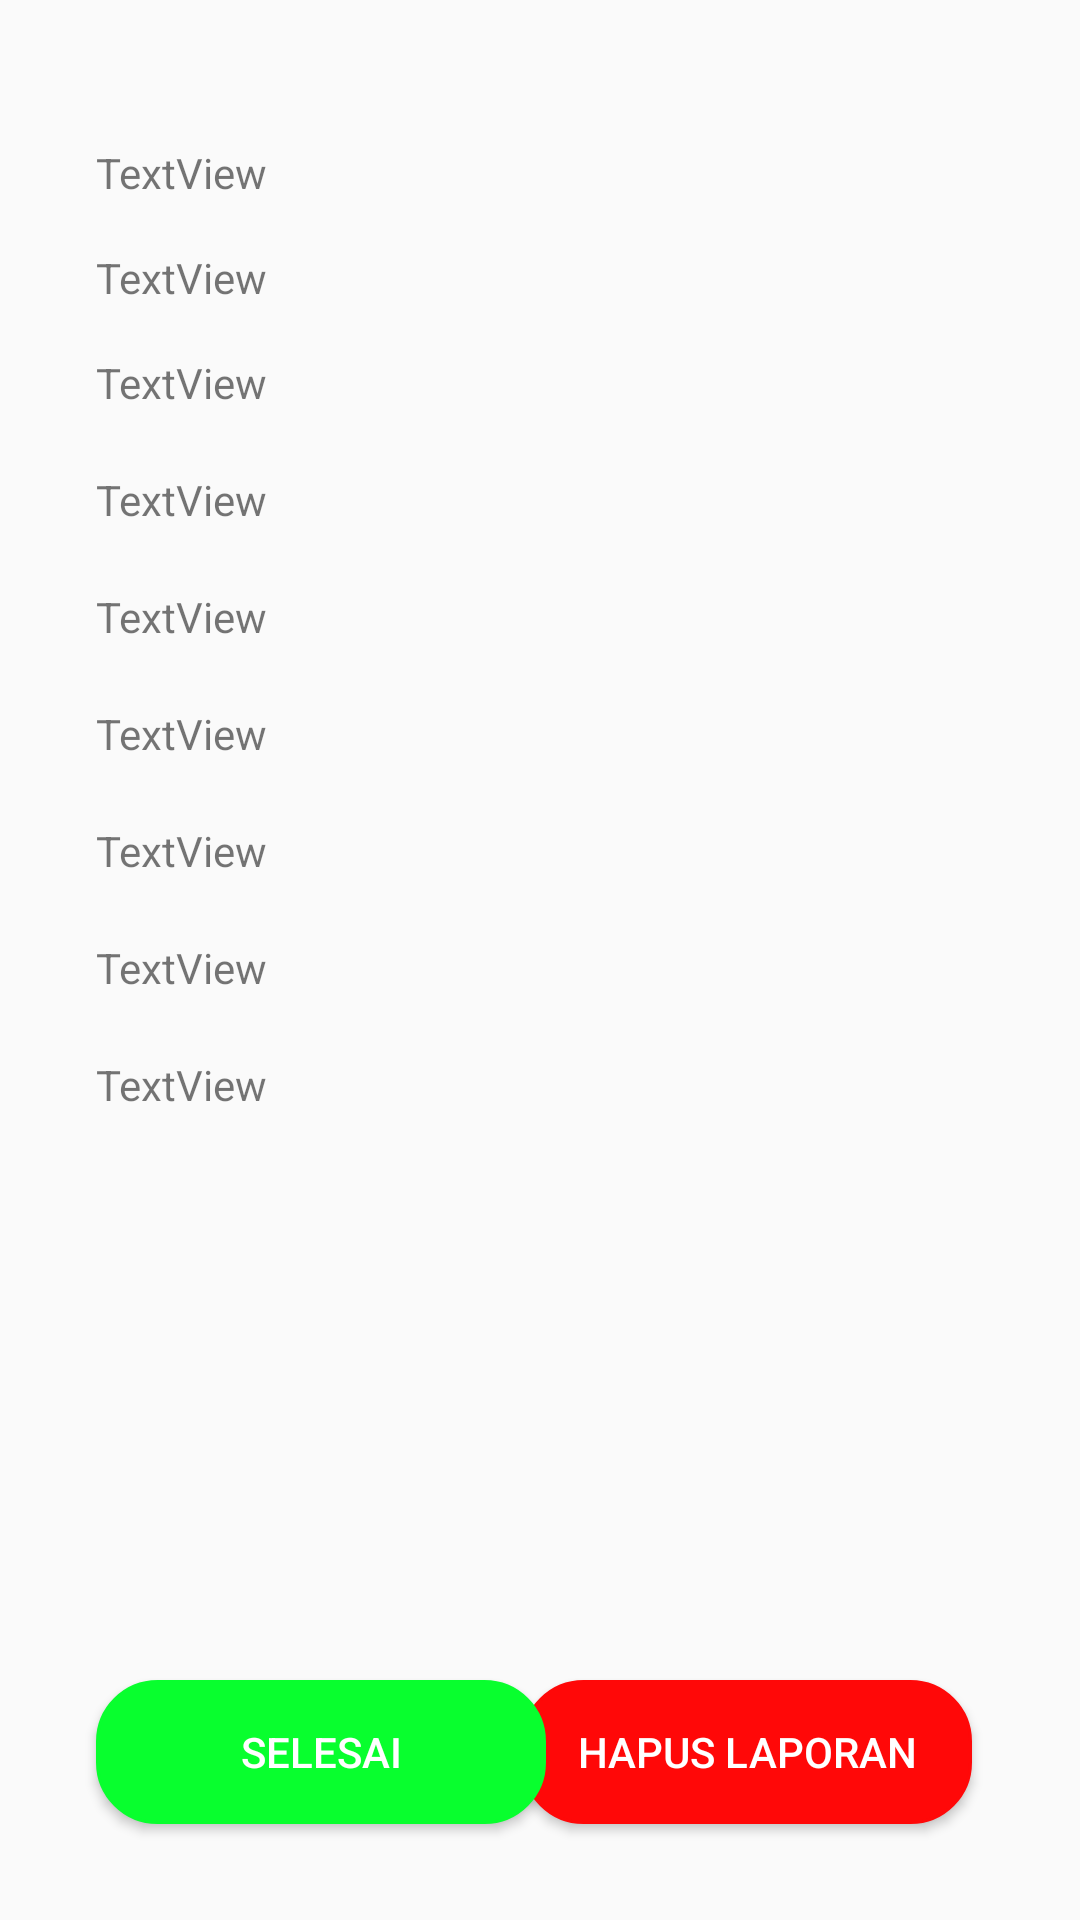

Reconstruct the res/layout file that produces this screen, plus the resources it refers to.
<!-- AndroidManifest.xml: application theme AppTheme -->
<!-- res/layout/activity_detail_laporan.xml -->
<?xml version="1.0" encoding="utf-8"?>
<androidx.constraintlayout.widget.ConstraintLayout xmlns:android="http://schemas.android.com/apk/res/android"
    xmlns:app="http://schemas.android.com/apk/res-auto"
    xmlns:tools="http://schemas.android.com/tools"
    android:layout_width="match_parent"
    android:layout_height="match_parent"
    tools:context=".DetailLaporanActivity">
    <TextView
        android:id="@+id/textDetailNotiket"
        android:layout_width="wrap_content"
        android:layout_height="wrap_content"
        android:layout_marginStart="32dp"
        android:layout_marginTop="48dp"
        android:text="TextView"
        app:layout_constraintStart_toStartOf="parent"
        app:layout_constraintTop_toTopOf="parent" />

    <TextView
        android:id="@+id/textDetailTglTiket"
        android:layout_width="wrap_content"
        android:layout_height="wrap_content"
        android:layout_marginStart="32dp"
        android:layout_marginTop="16dp"
        android:text="TextView"
        app:layout_constraintStart_toStartOf="parent"
        app:layout_constraintTop_toBottomOf="@+id/textDetailNotiket" />

    <TextView
        android:id="@+id/textDetailStatus"
        android:layout_width="wrap_content"
        android:layout_height="wrap_content"
        android:layout_marginStart="32dp"
        android:layout_marginTop="16dp"
        android:text="TextView"
        app:layout_constraintStart_toStartOf="parent"
        app:layout_constraintTop_toBottomOf="@+id/textDetailTglTiket" />

    <TextView
        android:id="@+id/textDetailAsetId"
        android:layout_width="wrap_content"
        android:layout_height="wrap_content"
        android:layout_marginStart="32dp"
        android:layout_marginTop="20dp"
        android:text="TextView"
        app:layout_constraintStart_toStartOf="parent"
        app:layout_constraintTop_toBottomOf="@+id/textDetailStatus" />

    <TextView
        android:id="@+id/textDetailSerialAset"
        android:layout_width="wrap_content"
        android:layout_height="wrap_content"
        android:layout_marginStart="32dp"
        android:layout_marginTop="20dp"
        android:text="TextView"
        app:layout_constraintStart_toStartOf="parent"
        app:layout_constraintTop_toBottomOf="@+id/textDetailAsetId" />

    <TextView
        android:id="@+id/textDetailAsetName"
        android:layout_width="wrap_content"
        android:layout_height="wrap_content"
        android:layout_marginStart="32dp"
        android:layout_marginTop="20dp"
        android:text="TextView"
        app:layout_constraintStart_toStartOf="parent"
        app:layout_constraintTop_toBottomOf="@+id/textDetailSerialAset" />

    <TextView
        android:id="@+id/textDetailAsetBrand"
        android:layout_width="wrap_content"
        android:layout_height="wrap_content"
        android:layout_marginStart="32dp"
        android:layout_marginTop="20dp"
        android:text="TextView"
        app:layout_constraintStart_toStartOf="parent"
        app:layout_constraintTop_toBottomOf="@+id/textDetailAsetName" />

    <TextView
        android:id="@+id/textDetailProblem"
        android:layout_width="wrap_content"
        android:layout_height="wrap_content"
        android:layout_marginStart="32dp"
        android:layout_marginTop="20dp"
        android:text="TextView"
        app:layout_constraintStart_toStartOf="parent"
        app:layout_constraintTop_toBottomOf="@+id/textDetailAsetBrand" />

    <TextView
        android:id="@+id/texDetailNotes"
        android:layout_width="wrap_content"
        android:layout_height="wrap_content"
        android:layout_marginStart="32dp"
        android:layout_marginTop="20dp"
        android:text="TextView"
        app:layout_constraintStart_toStartOf="parent"
        app:layout_constraintTop_toBottomOf="@+id/textDetailProblem" />

    <Button
        android:id="@+id/buttonDelet"
        android:layout_width="150dp"
        android:layout_height="wrap_content"
        android:layout_marginEnd="36dp"
        android:layout_marginBottom="32dp"
        android:background="@drawable/rounded_button_red"
        android:textColor="@color/colorTextWhite"
        android:text="Hapus laporan"
        app:layout_constraintBottom_toBottomOf="parent"
        app:layout_constraintEnd_toEndOf="parent" />

    <Button
        android:id="@+id/buttonSelesai"
        android:layout_width="150dp"
        android:layout_height="wrap_content"
        android:layout_marginStart="32dp"
        android:layout_marginBottom="32dp"
        android:background="@drawable/rounded_button_green"
        android:text="Selesai"
        android:textColor="@color/colorTextWhite"
        app:layout_constraintBottom_toBottomOf="parent"
        app:layout_constraintStart_toStartOf="parent" />

</androidx.constraintlayout.widget.ConstraintLayout>
<!-- resources referenced by this layout -->
<resources>
  <color name="colorTextWhite">#FFFFFF</color>
  <!-- drawable rounded_button_green (drawable) -->
  <?xml version="1.0" encoding="utf-8"?>
  <selector xmlns:android="http://schemas.android.com/apk/res/android">
      <item>
          <shape android:shape="rectangle">
              <solid android:color="@color/colorTextgren"/>
              <stroke android:color="@color/colorTextgren" android:width="1dp" />
              
              <corners android:radius="20dp" />
          </shape>
      </item>
  </selector>
  <!-- drawable rounded_button_red (drawable) -->
  <?xml version="1.0" encoding="utf-8"?>
  <selector xmlns:android="http://schemas.android.com/apk/res/android">
      <item>
          <shape android:shape="rectangle">
              <solid android:color="@color/colorTextRed"/>
              <stroke android:color="@color/colorTextRed" android:width="1dp" />
              
              <corners android:radius="20dp" />
          </shape>
      </item>
  </selector>
  <style name="AppTheme" parent="Theme.AppCompat.Light.DarkActionBar">
          
          <item name="colorPrimary">@color/coloraplikasi</item>
          <item name="colorPrimaryDark">@color/coloraplikasi</item>
          <item name="colorAccent">@color/colorAccent</item>
      </style>
  <color name="colorTextgren">#08FF2E</color>
  <color name="colorTextRed">#FF0808</color>
  <color name="coloraplikasi">#1AAFD3</color>
  <color name="colorAccent">#03DAC5</color>
</resources>
